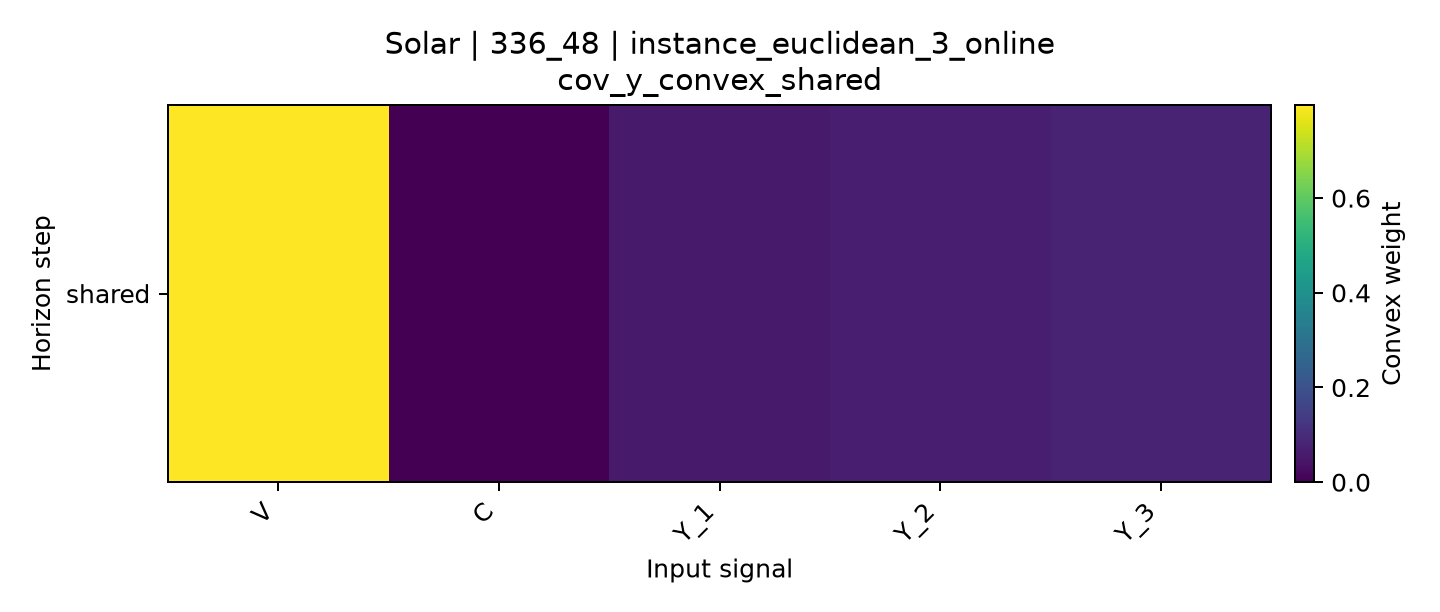

Data behind this chart, as committed beside it:
horizon, V, C, Y_1, Y_2, Y_3
shared, 0.7966, 0.0, 0.05813, 0.06648, 0.07883
